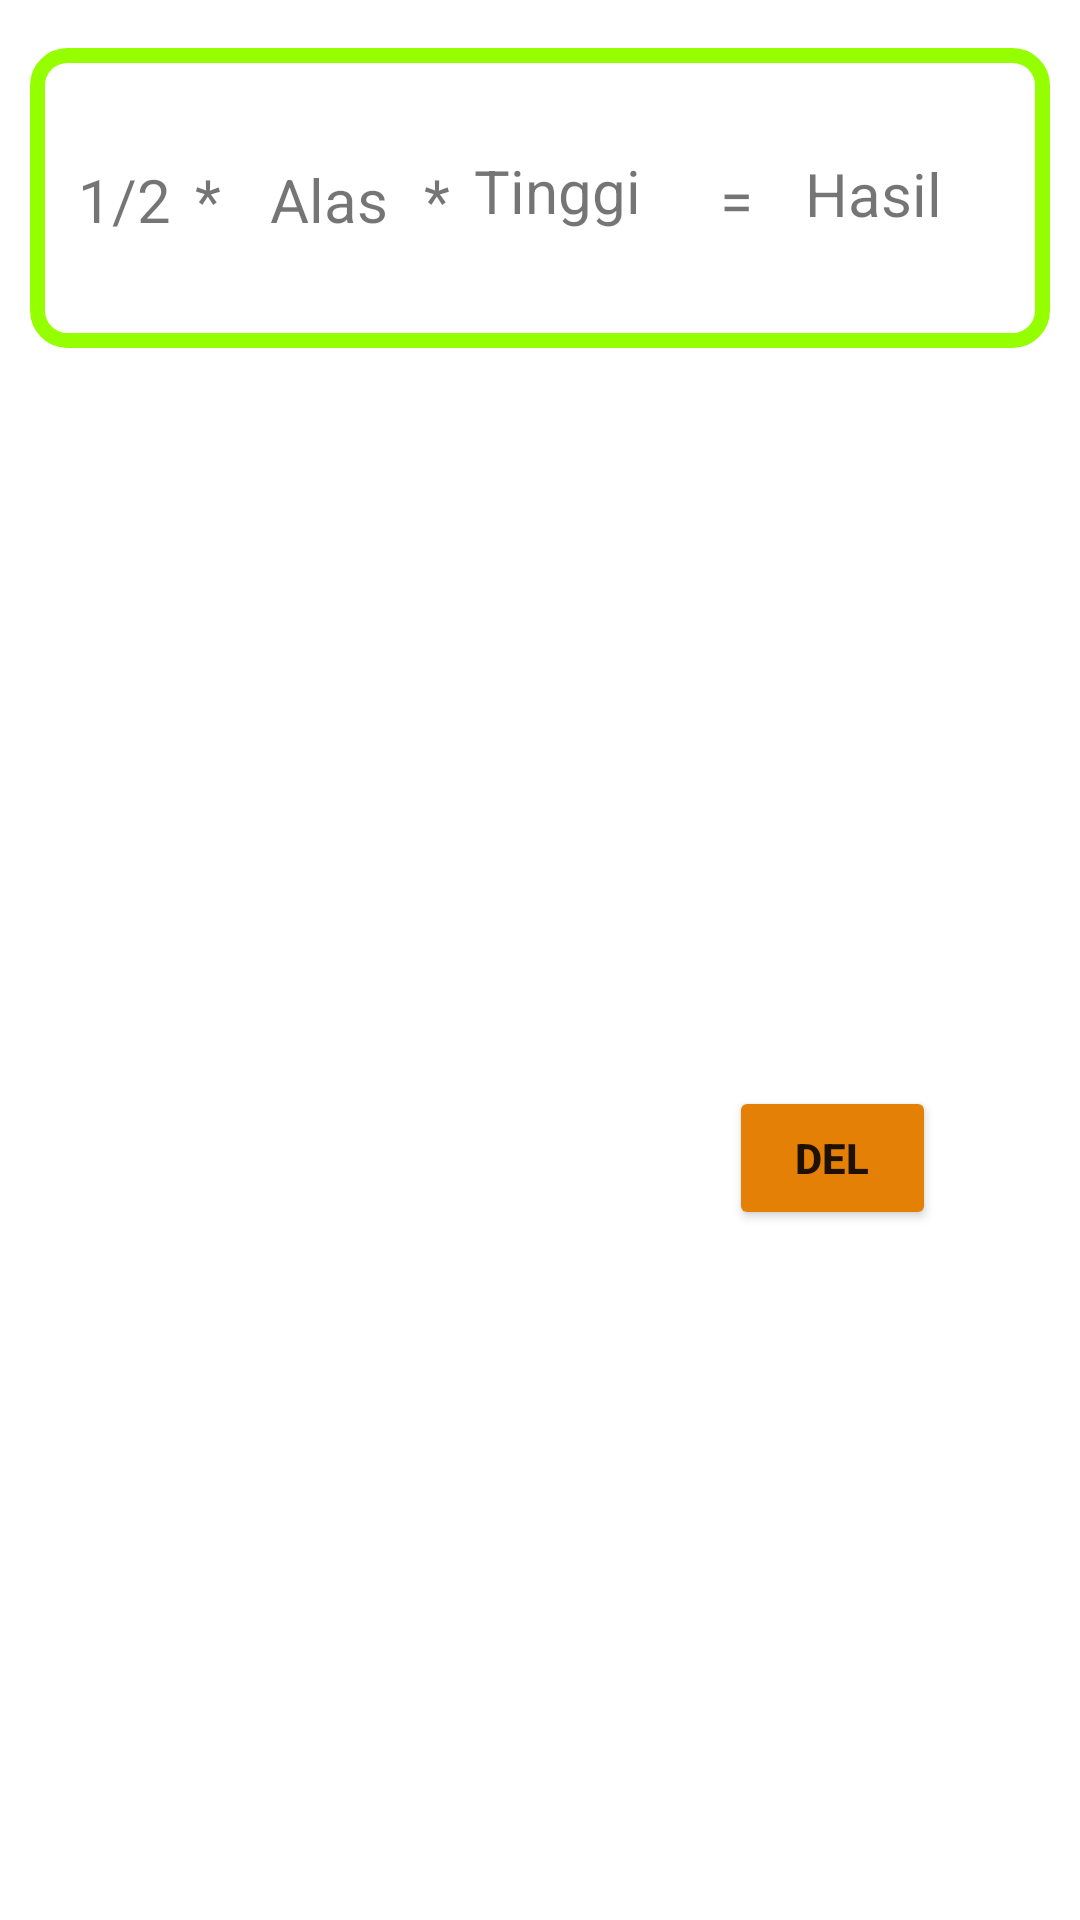

Here is an Android app screen rendered from its layout file. Give the layout XML and the strings, colors and styles it references.
<!-- AndroidManifest.xml: application theme Theme.Msbdnfaza_luassegitiga -->
<!-- res/layout/activity_adapter.xml -->
<?xml version="1.0" encoding="utf-8"?>
<androidx.constraintlayout.widget.ConstraintLayout xmlns:android="http://schemas.android.com/apk/res/android"
    xmlns:app="http://schemas.android.com/apk/res-auto"
    xmlns:tools="http://schemas.android.com/tools"
    android:layout_width="match_parent"
    android:layout_height="wrap_content"
    tools:context=".HasilAdapter">


    <androidx.constraintlayout.widget.ConstraintLayout
        android:id="@+id/Tview"
        android:layout_width="340dp"
        android:layout_height="100dp"
        android:layout_marginTop="16dp"
        android:background="@drawable/bacground"
        app:layout_constraintEnd_toEndOf="parent"
        app:layout_constraintStart_toStartOf="parent"
        app:layout_constraintTop_toTopOf="parent">


        <TextView
            android:id="@+id/textView5"
            android:layout_width="wrap_content"
            android:layout_height="wrap_content"
            android:layout_marginStart="16dp"
            android:text="1/2"
            android:textSize="20dp"
            app:layout_constraintBottom_toBottomOf="parent"
            app:layout_constraintStart_toStartOf="parent"
            app:layout_constraintTop_toTopOf="parent"
            app:layout_constraintVertical_bias="0.506" />

        <TextView
            android:id="@+id/textView6"
            android:layout_width="wrap_content"
            android:layout_height="wrap_content"
            android:layout_marginStart="8dp"
            android:text="*"
            android:textSize="20dp"
            app:layout_constraintBottom_toBottomOf="parent"
            app:layout_constraintStart_toEndOf="@+id/textView5"
            app:layout_constraintTop_toTopOf="parent"
            app:layout_constraintVertical_bias="0.506" />

        <TextView
            android:id="@+id/bilAlas"
            android:layout_width="wrap_content"
            android:layout_height="wrap_content"
            android:layout_marginStart="80dp"
            android:text="Alas"
            android:textSize="20dp"
            app:layout_constraintBottom_toBottomOf="parent"
            app:layout_constraintStart_toStartOf="parent"
            app:layout_constraintTop_toTopOf="parent"
            app:layout_constraintVertical_bias="0.506" />


        <TextView
            android:id="@+id/textView8"
            android:layout_width="wrap_content"
            android:layout_height="wrap_content"
            android:layout_marginStart="12dp"
            android:text="*"
            android:textSize="20dp"
            app:layout_constraintBottom_toBottomOf="parent"
            app:layout_constraintStart_toEndOf="@+id/bilAlas"
            app:layout_constraintTop_toTopOf="parent"
            app:layout_constraintVertical_bias="0.506" />

        <TextView
            android:id="@+id/biltinggi"
            android:layout_width="66dp"
            android:layout_height="30dp"
            android:layout_marginStart="8dp"
            android:text="Tinggi"
            android:textSize="20dp"
            app:layout_constraintBottom_toBottomOf="parent"
            app:layout_constraintStart_toEndOf="@+id/textView8"
            app:layout_constraintTop_toTopOf="parent"
            app:layout_constraintVertical_bias="0.485" />

        <TextView
            android:id="@+id/textView9"
            android:layout_width="wrap_content"
            android:layout_height="wrap_content"
            android:layout_marginStart="16dp"
            android:text="="
            android:textSize="20dp"
            app:layout_constraintBottom_toBottomOf="parent"
            app:layout_constraintStart_toEndOf="@+id/biltinggi"
            app:layout_constraintTop_toTopOf="parent"
            app:layout_constraintVertical_bias="0.506" />

        <TextView
            android:id="@+id/Thasil"
            android:layout_width="wrap_content"
            android:layout_height="wrap_content"
            android:layout_marginEnd="36dp"
            android:text="Hasil"
            android:textSize="20dp"
            app:layout_constraintBottom_toBottomOf="parent"
            app:layout_constraintEnd_toEndOf="parent"
            app:layout_constraintTop_toTopOf="parent"
            app:layout_constraintVertical_bias="0.479" />
    </androidx.constraintlayout.widget.ConstraintLayout>

    <Button
        android:id="@+id/bthps"
        android:layout_width="69dp"
        android:layout_height="48dp"
        android:layout_marginTop="16dp"
        android:layout_marginEnd="48dp"
        android:text="DEl"
        android:backgroundTint="#E48005"
        android:textStyle="bold"
        app:layout_constraintBottom_toBottomOf="parent"
        app:layout_constraintEnd_toEndOf="parent"
        app:layout_constraintTop_toBottomOf="@+id/Tview" />
</androidx.constraintlayout.widget.ConstraintLayout>
<!-- resources referenced by this layout -->
<resources>
  <!-- drawable bacground (drawable) -->
  <?xml version="1.0" encoding="utf-8"?>
  <shape xmlns:android="http://schemas.android.com/apk/res/android">
      <stroke android:color="#95FF00"
          android:width="5dp"/>
      <corners android:radius="10dp"/>
  </shape>
  <style name="Theme.Msbdnfaza_luassegitiga" parent="Theme.MaterialComponents.DayNight.DarkActionBar">
          
          <item name="colorPrimary">@color/purple_500</item>
          <item name="colorPrimaryVariant">@color/purple_700</item>
          <item name="colorOnPrimary">@color/white</item>
          
          <item name="colorSecondary">@color/teal_200</item>
          <item name="colorSecondaryVariant">@color/teal_700</item>
          <item name="colorOnSecondary">@color/black</item>
          
          <item name="android:statusBarColor" tools:targetApi="l">?attr/colorPrimaryVariant</item>
          
      </style>
  <!-- not gathered from this repository: default colours our renderer supplied (Android Studio template values) -->
  <color name="purple_500">#FF6200EE</color>
  <color name="purple_700">#FF3700B3</color>
  <color name="teal_200">#FF03DAC5</color>
  <color name="teal_700">#FF018786</color>
  <color name="black">#FF000000</color>
  <color name="white">#FFFFFFFF</color>
</resources>
